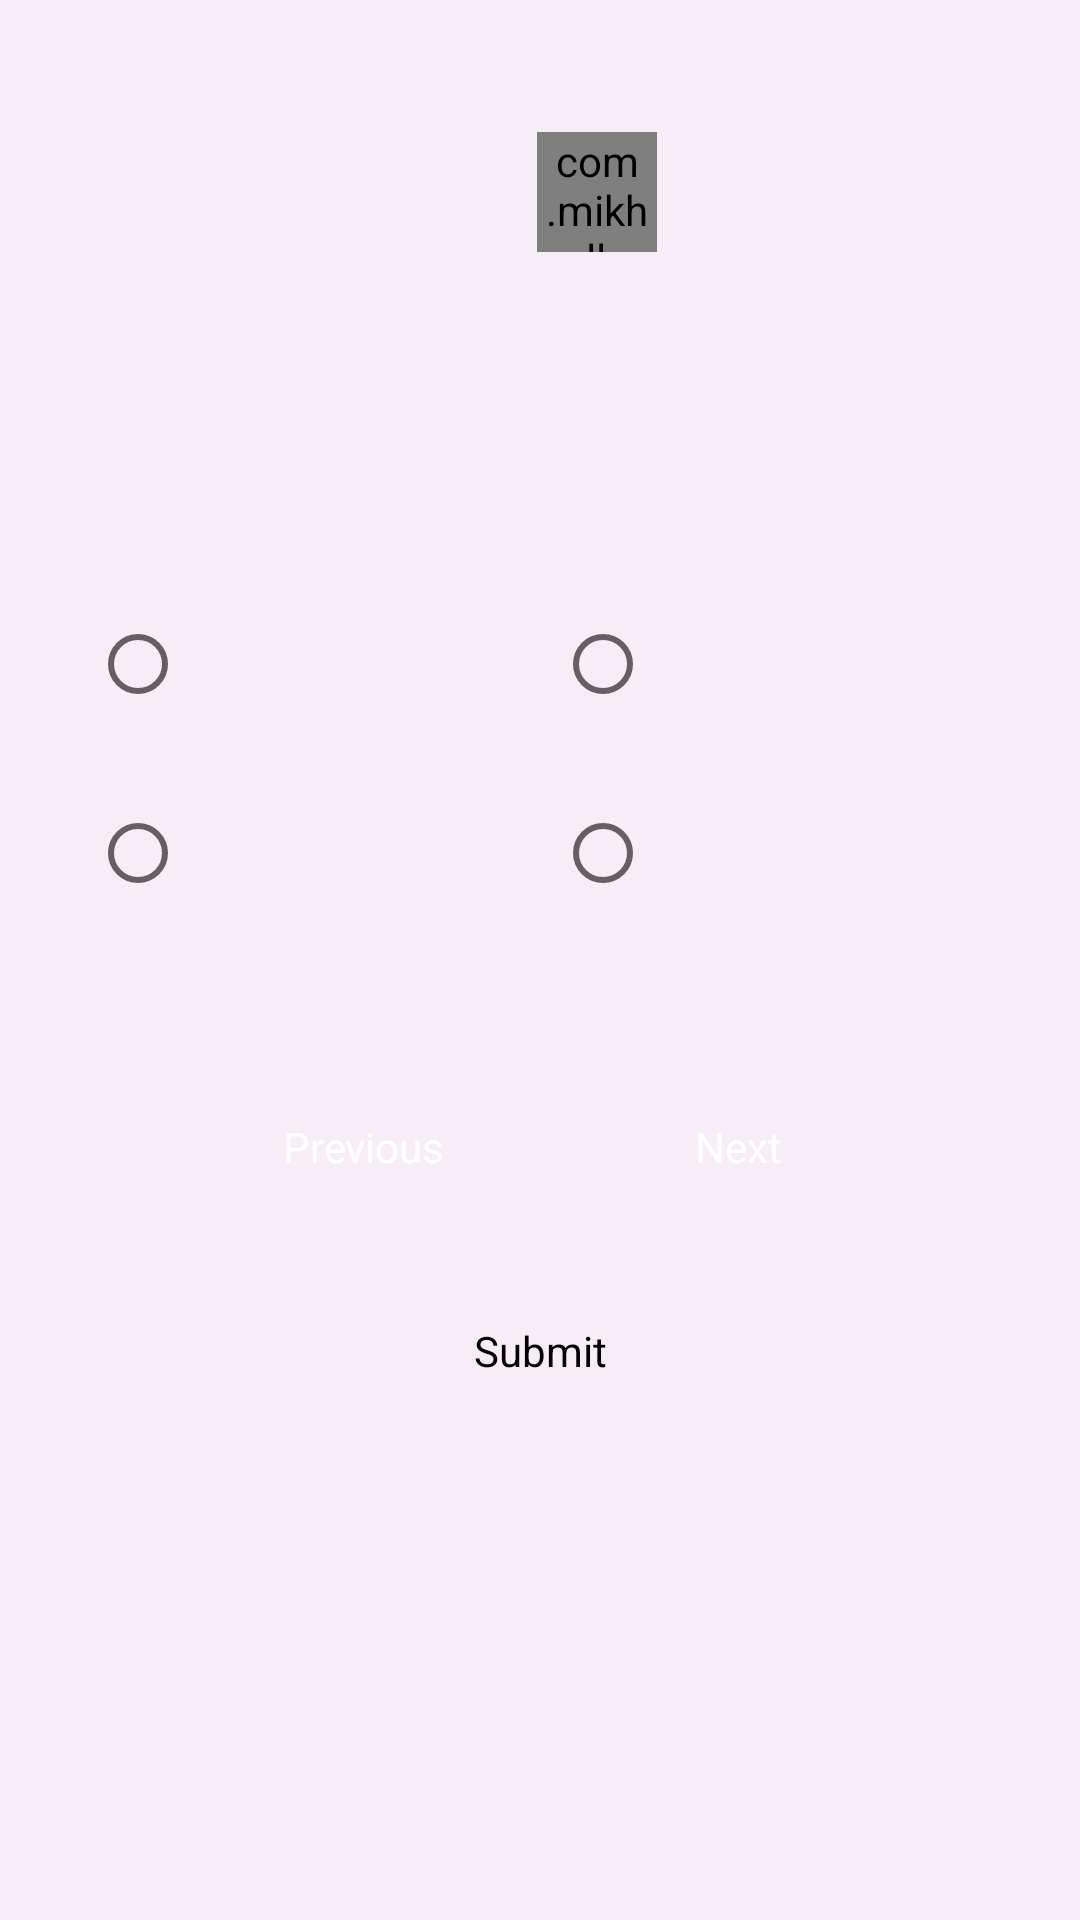

Here is an Android app screen rendered from its layout file. Give the layout XML and the strings, colors and styles it references.
<!-- AndroidManifest.xml: application theme Theme.QueriVerse -->
<!-- res/layout/activity_play_quiz.xml -->
<?xml version="1.0" encoding="utf-8"?>
<androidx.constraintlayout.widget.ConstraintLayout xmlns:android="http://schemas.android.com/apk/res/android"
    xmlns:app="http://schemas.android.com/apk/res-auto"
    xmlns:tools="http://schemas.android.com/tools"
    android:id="@+id/main"
    android:layout_width="match_parent"
    android:layout_height="match_parent"
    tools:context=".PlayQuiz"
    android:padding="10dp"
    android:background="@color/background">



    <TextView
        android:id="@+id/quizTimmer"
        android:layout_width="wrap_content"
        android:layout_height="wrap_content"
        android:layout_marginTop="44dp"
        android:layout_marginEnd="20dp"
        android:text=""
        app:layout_constraintEnd_toEndOf="parent"
        app:layout_constraintStart_toEndOf="@+id/circularProgressBar"
        app:layout_constraintTop_toTopOf="parent" />


    <TextView
        android:id="@+id/quizQuestion"
        android:layout_width="match_parent"
        android:layout_height="wrap_content"
        android:textSize="22sp"
        android:textStyle="bold"
        android:layout_marginTop="80dp"
        android:layout_marginHorizontal="20dp"
        app:layout_constraintEnd_toEndOf="parent"
        app:layout_constraintStart_toStartOf="parent"
        app:layout_constraintTop_toBottomOf="@+id/quizTimmer"/>



        <LinearLayout
            android:id="@+id/answerContainer12"
            android:layout_width="match_parent"
            android:layout_height="wrap_content"
            android:layout_marginTop="15dp"
            android:weightSum="2"
            android:gravity="center_vertical"
            android:paddingHorizontal="20dp"
            app:layout_constraintStart_toStartOf="parent"
            app:layout_constraintEnd_toEndOf="parent"
            app:layout_constraintTop_toBottomOf="@+id/quizQuestion">

            <RadioButton
                android:id="@+id/option1"
                android:layout_width="0dp"
                android:layout_height="wrap_content"
                android:layout_weight="1"/>

            <RadioButton
                android:id="@+id/option2"
                android:layout_width="0dp"
                android:layout_marginLeft="10dp"
                android:layout_height="wrap_content"
                android:layout_weight="1"/>

        </LinearLayout>

    <LinearLayout
        android:id="@+id/answerContainer34"
        android:layout_width="match_parent"
        android:layout_height="wrap_content"
        android:layout_marginTop="15dp"
        android:weightSum="2"
        android:gravity="center_vertical"
        android:paddingHorizontal="20dp"
        app:layout_constraintStart_toStartOf="parent"
        app:layout_constraintEnd_toEndOf="parent"
        app:layout_constraintTop_toBottomOf="@+id/answerContainer12">

        <RadioButton
            android:id="@+id/option3"
            android:layout_width="0dp"
            android:layout_height="wrap_content"
            android:layout_weight="1"/>

        <RadioButton
            android:id="@+id/option4"
            android:layout_width="0dp"
            android:layout_marginLeft="10dp"
            android:layout_height="wrap_content"
            android:layout_weight="1"/>

    </LinearLayout>



    <LinearLayout
        android:id="@+id/quizNavigationButton"
        android:layout_width="match_parent"
        android:layout_height="wrap_content"
        android:gravity="center"
        android:layout_marginTop="50dp"
        app:layout_constraintEnd_toEndOf="parent"
        app:layout_constraintStart_toStartOf="parent"
        app:layout_constraintTop_toBottomOf="@id/answerContainer34">

        <Button
            android:id="@+id/previousButton"
            android:layout_width="wrap_content"
            android:layout_height="wrap_content"
            style="@style/Widget.Material3.Button.ElevatedButton"
            android:backgroundTint="@color/secondary"
            android:textColor="@color/white"
            android:textSize="14sp"
            android:text="Previous"/>
        <Button
            android:id="@+id/nextButton"
            android:layout_width="wrap_content"
            android:layout_height="wrap_content"
            style="@style/Widget.Material3.Button.ElevatedButton"
            android:textSize="14sp"
            android:backgroundTint="@color/secondary"
            android:textColor="@color/white"
            android:text="Next"
            android:layout_marginLeft="30dp"/>
    </LinearLayout>



    <Button
        android:id="@+id/quizSubmitButton"
        android:layout_width="wrap_content"
        android:layout_height="wrap_content"
        style="@style/Widget.Material3.Button.OutlinedButton"
        android:text="Submit"
        android:textSize="14sp"
        android:textColor="@color/black"
        android:layout_marginTop="20dp"
        app:layout_constraintStart_toStartOf="parent"
        app:layout_constraintEnd_toEndOf="parent"
        app:layout_constraintTop_toBottomOf="@+id/quizNavigationButton"/>

    <com.mikhaellopez.circularprogressbar.CircularProgressBar
        android:id="@+id/circularProgressBar"
        android:layout_width="40dp"
        android:layout_height="40dp"
        app:cpb_background_progressbar_color="@color/accent"
        app:cpb_background_progressbar_width="2dp"
        app:cpb_progress_direction="to_right"
        app:cpb_progressbar_color="@color/accent_shade"
        app:cpb_progressbar_width="4dp"
        app:cpb_round_border="true"
        app:layout_constraintBottom_toBottomOf="@+id/quizTimmer"
        app:layout_constraintEnd_toEndOf="parent"
        app:layout_constraintHorizontal_bias="0.563"
        app:layout_constraintStart_toStartOf="parent"
        app:layout_constraintTop_toTopOf="@+id/quizTimmer"
        app:layout_constraintVertical_bias="0.483" />

</androidx.constraintlayout.widget.ConstraintLayout>
<!-- resources referenced by this layout -->
<resources>
  <color name="accent">#A34A9E</color>
  <color name="accent_shade">#D7A7D4</color>
  <color name="background">#F7EDF6</color>
  <color name="black">#FF000000</color>
  <color name="secondary">#F7931A</color>
  <color name="white">#FFFFFFFF</color>
  <style name="Theme.QueriVerse" parent="Base.Theme.QueriVerse" />
  <style name="Base.Theme.QueriVerse" parent="Theme.MaterialComponents.Light.NoActionBar">
          
           <item name="colorPrimary">@color/primary</item>
      </style>
  <color name="primary">#38A3A5</color>
</resources>
